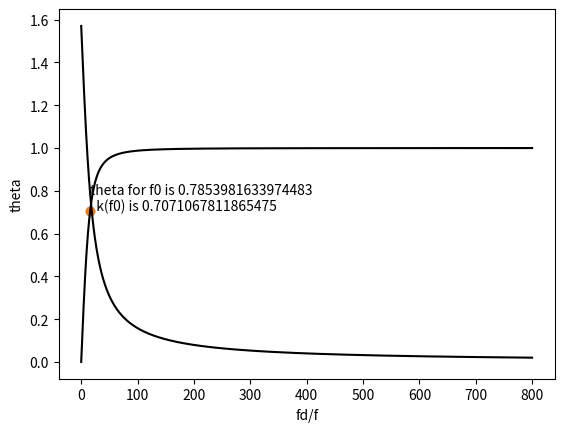

Generate this figure with matplotlib:
import numpy as np
import matplotlib.pyplot as plt


class CRCircuit(object):
    def __init__(self, R, C):
        self.R = R
        self.C = C
        self.fd = 1.0 / (2 * np.pi * self.R * self.C)

    def __k(self, freq):
        return 1.0 / (1 + (self.fd / freq) ** 2) ** 0.5

    @staticmethod
    def __plot(X, Y, mode='ro'):
        plt.plot(X, Y, mode)
        plt.show()

    def plot(self, end, points, mode='u'):
        freq = np.linspace(0.00001, end, points)
        if mode == 'f':
            k = self.__k(freq)
            plt.annotate(f'  k(f0) is { self.__k(self.fd)}', (self.fd, self.__k(self.fd)))
            plt.scatter(self.fd, self.__k(self.fd))
            plt.xlabel('f[1/s]')
            plt.ylabel('Uwy/Uwe')
            self.__plot(freq, k, 'k')
        elif mode == 'a':
            theta = np.arctan(self.fd / freq)
            th_f0 = np.arctan(self.fd/self.fd)
            plt.annotate(f'theta for f0 is {th_f0}', (self.fd, th_f0))
            plt.scatter(self.fd, self.__k(self.fd))
            plt.xlabel('fd/f')
            plt.ylabel('theta')
            self.__plot(freq, theta, 'k')
        else:
            raise RuntimeError('unsupported mode')


if __name__ == '__main__':
    cr = CRCircuit(1000, 10e-6)
    cr.plot(800, 2000, mode='f')
    cr.plot(800, 2000, mode='a')

